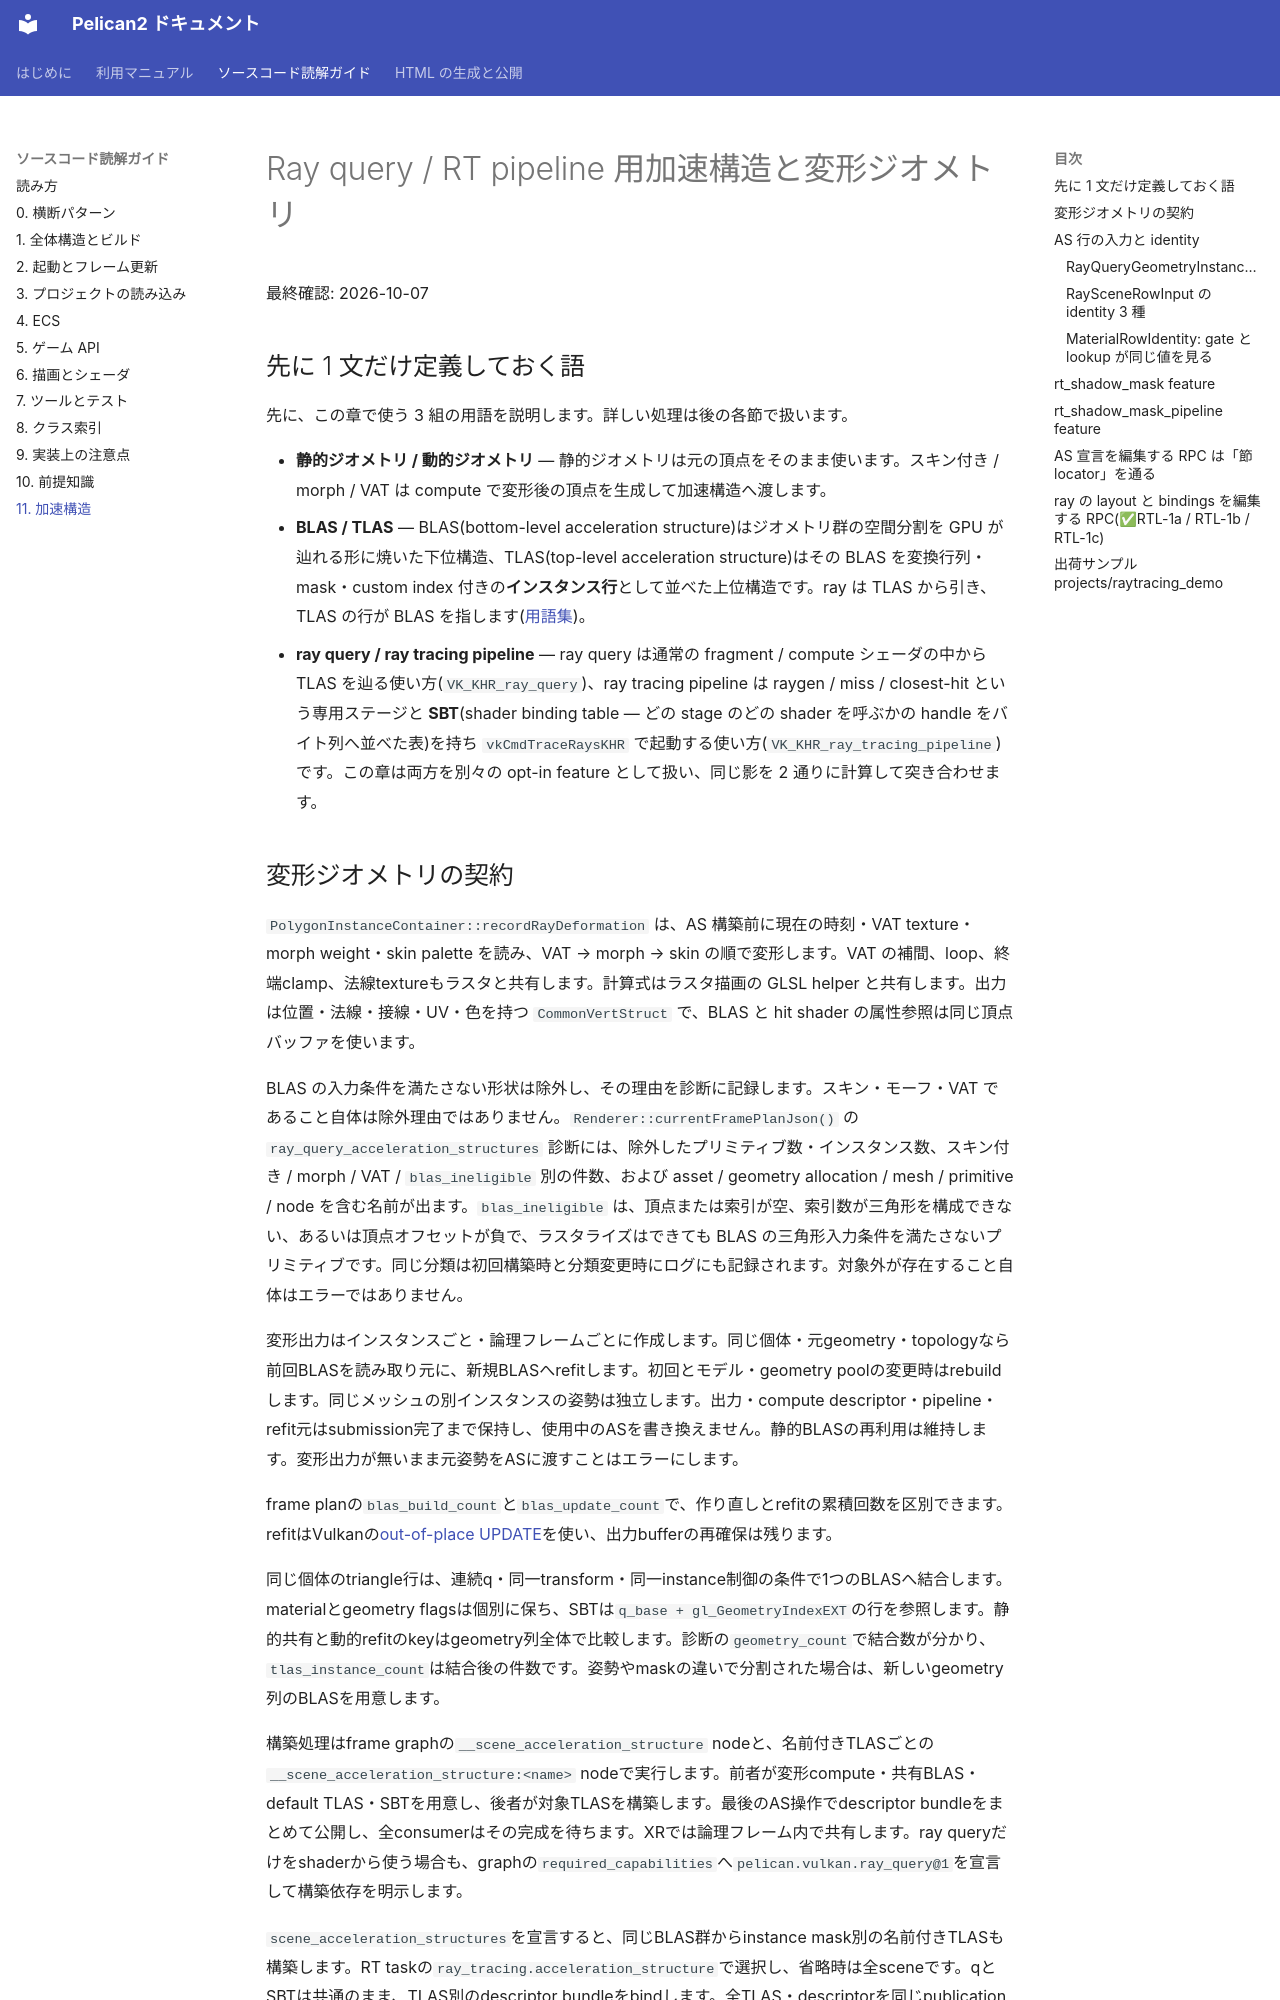

repository: pelican-games/peligraph · page: source-code-guide/11_ray_query_acceleration_structures.html · generator: mkdocs

# Ray query / RT pipeline 用加速構造と変形ジオメトリ

最終確認: 2026-10-07

## 先に 1 文だけ定義しておく語

先に、この章で使う 3 組の用語を説明します。詳しい処理は後の各節で扱います。

- **静的ジオメトリ / 動的ジオメトリ** — 静的ジオメトリは元の頂点をそのまま使います。スキン付き / morph / VAT は compute で変形後の頂点を生成して加速構造へ渡します。
- **BLAS / TLAS** — BLAS(bottom-level acceleration structure)はジオメトリ群の空間分割を GPU が辿れる形に焼いた下位構造、TLAS(top-level acceleration structure)はその BLAS を変換行列・mask・custom index 付きの**インスタンス行**として並べた上位構造です。ray は TLAS から引き、TLAS の行が BLAS を指します([用語集](../manual/14_glossary.md#as--blas--tlas加速構造))。
- **ray query / ray tracing pipeline** — ray query は通常の fragment / compute シェーダの中から TLAS を辿る使い方(`VK_KHR_ray_query`)、ray tracing pipeline は raygen / miss / closest-hit という専用ステージと **SBT**(shader binding table — どの stage のどの shader を呼ぶかの handle をバイト列へ並べた表)を持ち `vkCmdTraceRaysKHR` で起動する使い方(`VK_KHR_ray_tracing_pipeline`)です。この章は両方を別々の opt-in feature として扱い、同じ影を 2 通りに計算して突き合わせます。
